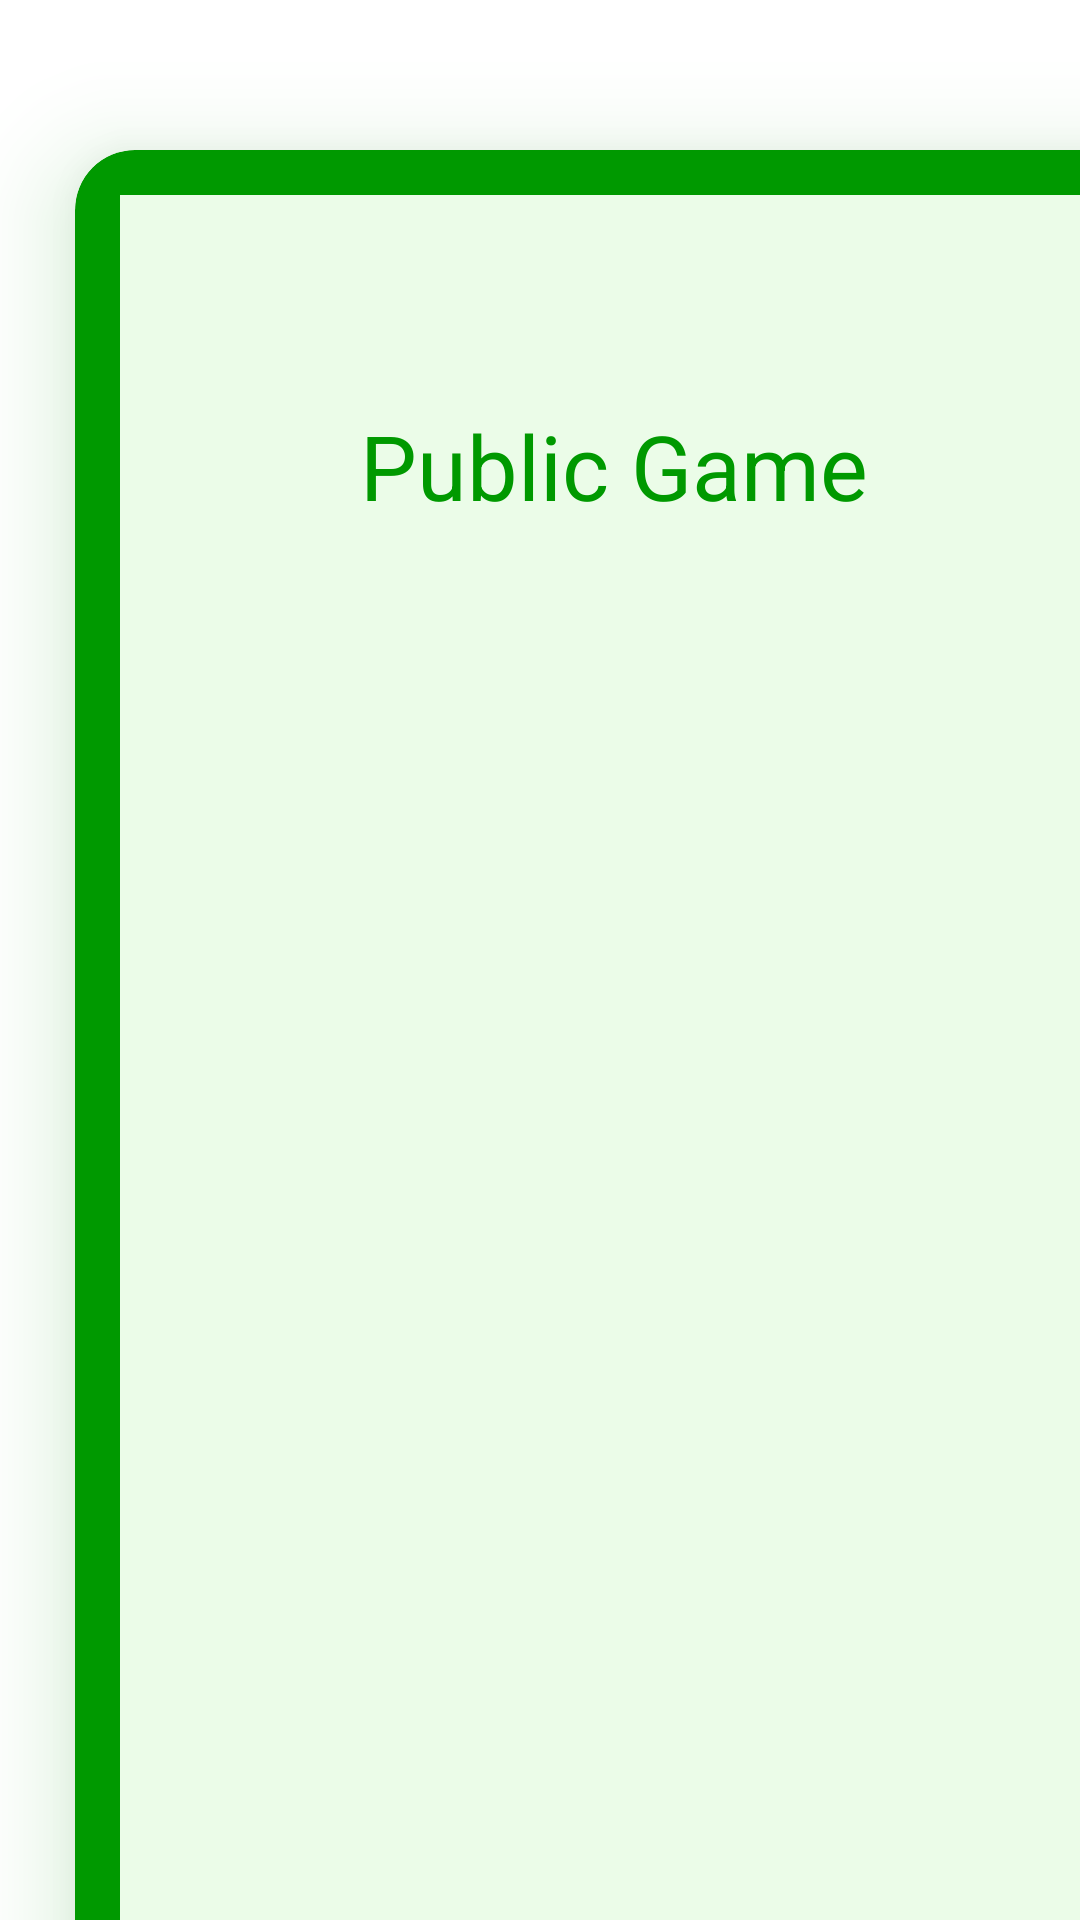

Android layout source for this screen:
<!-- AndroidManifest.xml: application theme Theme.Hatrick -->
<!-- res/layout/activity_create_game.xml -->
<?xml version="1.0" encoding="utf-8"?>
<LinearLayout xmlns:android="http://schemas.android.com/apk/res/android"
    xmlns:app="http://schemas.android.com/apk/res-auto"
    xmlns:tools="http://schemas.android.com/tools"
    android:layout_width="match_parent"
    android:layout_height="match_parent"
    tools:context=".CreateGame"
    android:orientation="vertical">

    <androidx.cardview.widget.CardView
        android:id="@+id/createGame"
        android:layout_width="577dp"
        android:layout_height="1131dp"
        android:layout_marginStart="25dp"
        android:layout_marginTop="50dp"
        app:cardBackgroundColor="@color/myDarkGreen"
        android:outlineSpotShadowColor="@color/myDarkGreen"
        app:cardCornerRadius="20dp"
        app:cardElevation="20dp"
        app:layout_constraintBottom_toBottomOf="parent"
        app:layout_constraintEnd_toEndOf="parent"
        app:layout_constraintStart_toStartOf="parent"
        app:layout_constraintTop_toTopOf="parent">

        <LinearLayout
            android:layout_width="match_parent"
            android:layout_height="match_parent"
            android:orientation="vertical"
            android:background="@color/gray_green"
            android:layout_margin="15dp"
            >



            <Switch
                android:id="@+id/switch1"
                android:layout_width="350dp"
                android:layout_height="wrap_content"
                android:text="Public Game"
                android:textSize="30sp"
                android:layout_marginLeft="80dp"
                android:layout_marginTop="70dp"
                android:layout_marginBottom="50dp"
                android:textColor="@color/myDarkGreen"

                tools:ignore="UseSwitchCompatOrMaterialXml" />
        </LinearLayout>

    </androidx.cardview.widget.CardView>


</LinearLayout>
<!-- resources referenced by this layout -->
<resources>
  <color name="gray_green">#EBFCE8</color>
  <color name="myDarkGreen">#009900</color>
  <style name="Theme.Hatrick" parent="Theme.MaterialComponents.DayNight.DarkActionBar">
          
          <item name="colorPrimary">@color/myDarkGreen</item>
          <item name="colorPrimaryVariant">@color/darkGreen</item>
          <item name="colorOnPrimary">@color/white</item>
          
          <item name="colorSecondary">@color/myDarkGreen</item>
          <item name="colorSecondaryVariant">@color/teal_700</item>
          <item name="colorOnSecondary">@color/black</item>
          
          <item name="android:statusBarColor" tools:targetApi="l">?attr/colorPrimaryVariant</item>
          
      </style>
  <color name="darkGreen">#006600</color>
  <color name="white">#FFFFFFFF</color>
  <color name="teal_700">#FF018786</color>
  <color name="black">#FF000000</color>
</resources>
